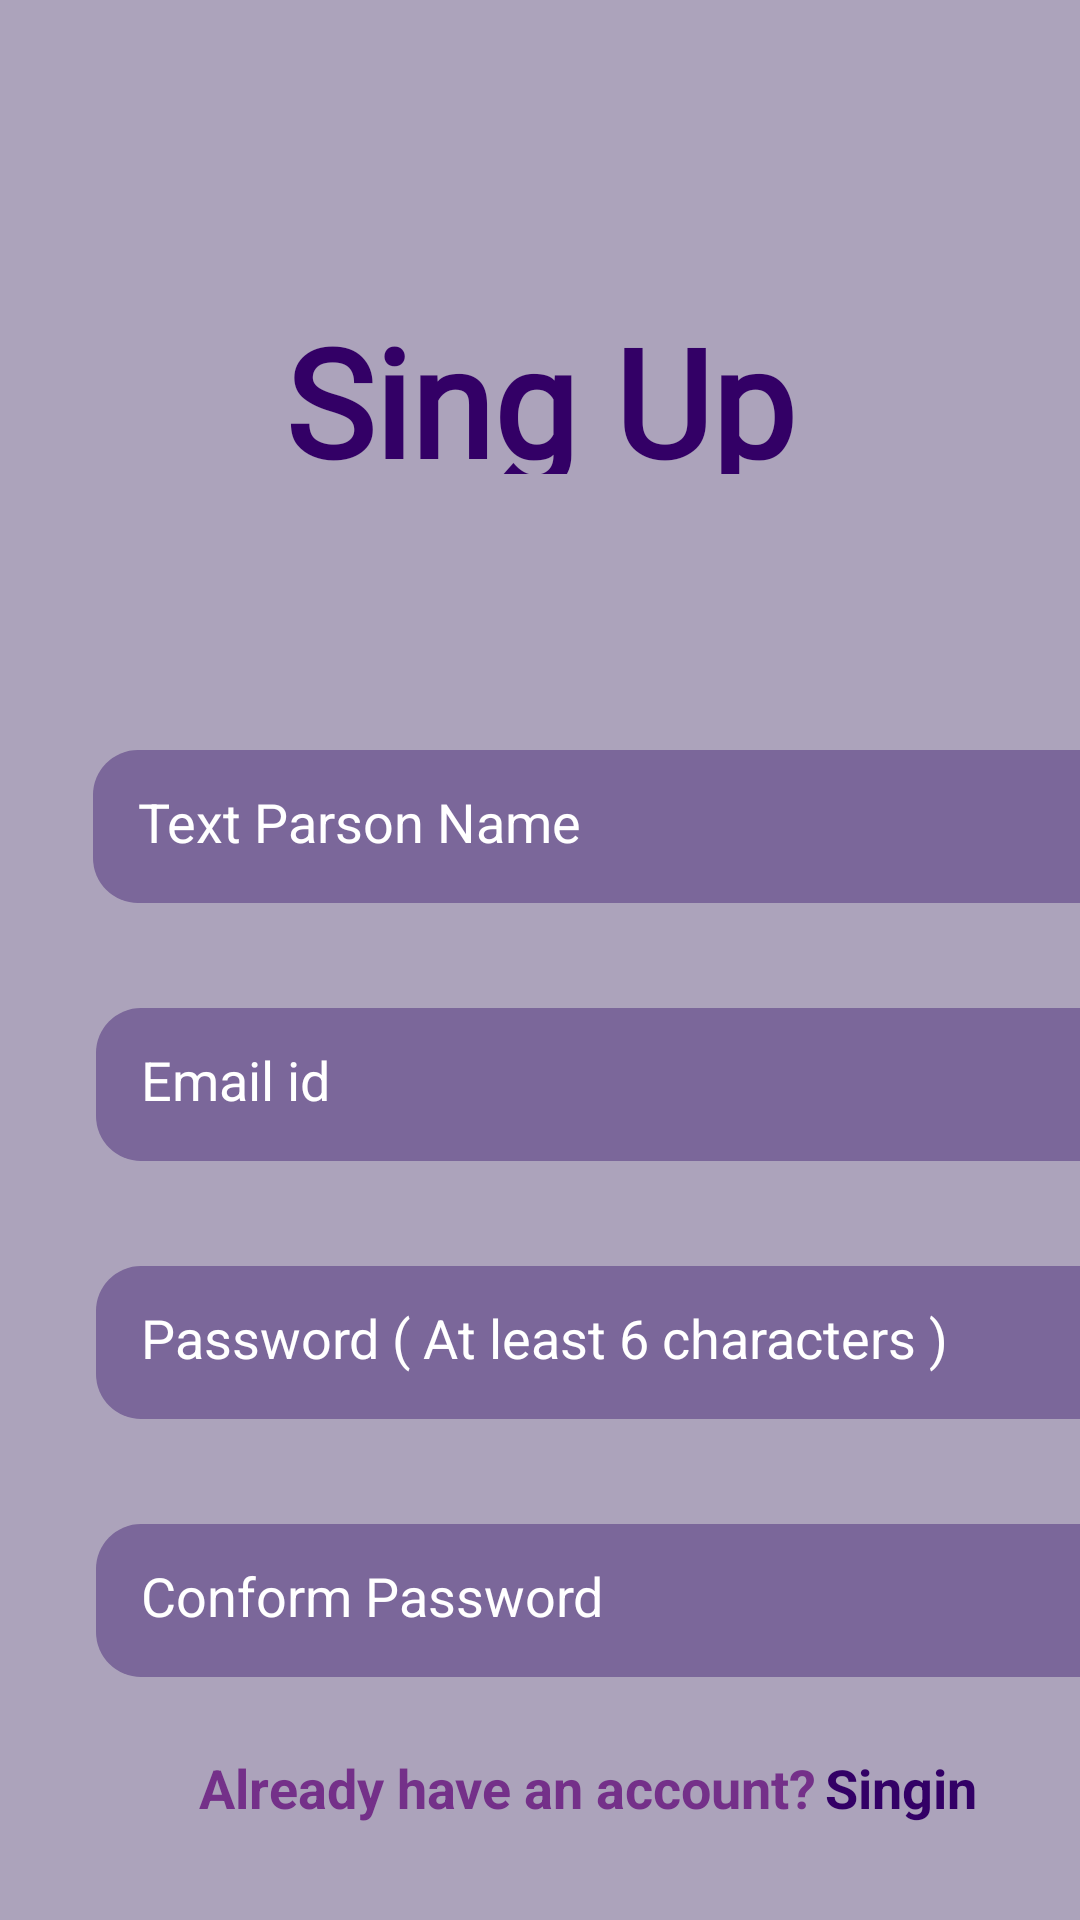

This screen was rendered from an Android layout file. Write that file and the resources it references.
<!-- AndroidManifest.xml: application theme Theme.Mymusicapp -->
<!-- res/layout/fragment_sign_up.xml -->
<?xml version="1.0" encoding="utf-8"?>
<androidx.constraintlayout.widget.ConstraintLayout xmlns:android="http://schemas.android.com/apk/res/android"
    xmlns:tools="http://schemas.android.com/tools"
    android:layout_width="match_parent"
    android:layout_height="match_parent"
    xmlns:app="http://schemas.android.com/apk/res-auto"
    tools:context=".fragments.SignUpFragment">

    <ImageView
        android:layout_width="258dp"
        android:layout_height="224dp"
        android:layout_marginBottom="104dp"
        android:src="@drawable/listen1"
        app:layout_constraintBottom_toTopOf="@+id/email2"
        app:layout_constraintEnd_toEndOf="parent"
        app:layout_constraintHorizontal_bias="0.607"
        app:layout_constraintStart_toStartOf="parent"
        tools:ignore="MissingConstraints" />

    <TextView
        android:id="@+id/text"
        android:layout_width="361dp"
        android:layout_height="58dp"
        android:layout_marginTop="100dp"
        android:fontFamily="@font/m"
        android:text="@string/sing_up"
        android:textAlignment="center"
        android:textColor="@color/tital"
        android:textSize="50sp"
        android:textStyle="bold"
        app:layout_constraintEnd_toEndOf="parent"
        app:layout_constraintHorizontal_bias="0.68"
        app:layout_constraintStart_toStartOf="parent"
        app:layout_constraintTop_toTopOf="parent" />

    <EditText
        android:id="@+id/username"
        android:layout_width="348dp"
        android:layout_height="51dp"
        android:layout_marginStart="32dp"
        android:layout_marginTop="92dp"
        android:background="@drawable/edittext_background"
        android:ems="10"
        android:hint="@string/text_parson_name"
        android:inputType="text"
        android:padding="15dp"
        android:textColor="@color/white"
        android:textColorHint="@color/white"
        app:layout_constraintEnd_toEndOf="parent"
        app:layout_constraintHorizontal_bias="0.064"
        app:layout_constraintStart_toStartOf="parent"
        app:layout_constraintTop_toBottomOf="@+id/text" />

    <EditText
        android:id="@+id/email2"
        android:layout_width="348dp"
        android:layout_height="51dp"
        android:layout_marginStart="32dp"
        android:layout_marginTop="35dp"
        android:background="@drawable/edittext_background"
        android:ems="10"
        android:hint="@string/email_id"
        android:inputType="text"
        android:padding="15dp"
        android:textColor="@color/white"
        android:textColorHint="@color/white"
        app:layout_constraintEnd_toEndOf="parent"
        app:layout_constraintHorizontal_bias="0.0"
        app:layout_constraintStart_toStartOf="parent"
        app:layout_constraintTop_toBottomOf="@+id/username" />

    <EditText
        android:id="@+id/password2"
        android:layout_width="348dp"
        android:layout_height="51dp"
        android:layout_marginStart="32dp"
        android:layout_marginTop="35dp"
        android:background="@drawable/edittext_background"
        android:ems="10"
        android:hint="@string/password"
        android:inputType="text"
        android:padding="15dp"
        android:textColor="@color/white"
        android:textColorHint="@color/white"
        app:layout_constraintEnd_toEndOf="parent"
        app:layout_constraintHorizontal_bias="0.0"
        app:layout_constraintStart_toStartOf="parent"
        app:layout_constraintTop_toBottomOf="@+id/email2" />

    <EditText
        android:id="@+id/conformpassword"
        android:layout_width="348dp"
        android:layout_height="51dp"
        android:layout_marginStart="32dp"
        android:layout_marginTop="35dp"
        android:background="@drawable/edittext_background"
        android:ems="10"
        android:hint="@string/conform_password"
        android:inputType="text"
        android:padding="15dp"
        android:textColor="@color/white"
        android:textColorHint="@color/white"
        app:layout_constraintEnd_toEndOf="parent"
        app:layout_constraintHorizontal_bias="0.0"
        app:layout_constraintStart_toStartOf="parent"
        app:layout_constraintTop_toBottomOf="@+id/password2" />

    <LinearLayout
        android:id="@+id/linearLayout2"
        android:layout_width="wrap_content"
        android:layout_height="wrap_content"
        android:orientation="horizontal"
        app:layout_constraintBottom_toBottomOf="parent"
        app:layout_constraintEnd_toEndOf="parent"
        app:layout_constraintStart_toStartOf="parent">

        <TextView
            android:id="@+id/alrady_have_account"
            android:layout_width="wrap_content"
            android:layout_height="wrap_content"
            android:layout_marginStart="32dp"
            android:layout_marginRight="2dp"
            android:layout_marginBottom="32dp"
            android:text="Already have an account?"
            android:textColor="#743089"
            android:textSize="18sp"
            android:textStyle="bold" />

        <TextView
            android:id="@+id/singintext"
            android:layout_width="wrap_content"
            android:layout_height="wrap_content"
            android:layout_marginStart="3dp"
            android:layout_marginBottom="32dp"
            android:text="@string/singin"
            android:textColor="@color/tital"
            android:textSize="18sp"
            android:textStyle="bold" />
    </LinearLayout>

    <Button
        android:id="@+id/Buttonsingup"
        android:layout_width="310dp"
        android:layout_height="61dp"
        android:layout_marginTop="52dp"
        android:background="@drawable/gradiant_button_background"
        android:text="@string/registar"
        android:textColor="@color/taranswhite"
        android:enabled="false"
        android:textSize="18sp"
        android:textStyle="bold"
        app:backgroundTint="@null"
        app:layout_constraintBottom_toTopOf="@+id/linearLayout2"
        app:layout_constraintTop_toBottomOf="@+id/conformpassword"
        tools:ignore="MissingConstraints"
        tools:layout_editor_absoluteX="50dp" />

</androidx.constraintlayout.widget.ConstraintLayout>
<!-- resources referenced by this layout -->
<resources>
  <color name="taranswhite">#80FFFFFF</color>
  <color name="tital">#330066</color>
  <color name="white">#FFFFFFFF</color>
  <!-- drawable edittext_background (drawable) -->
  <?xml version="1.0" encoding="utf-8"?>
  <layer-list xmlns:android="http://schemas.android.com/apk/res/android">
      <item>
          <shape android:shape="rectangle">
              <solid android:color="@color/edittext"/>
                  <corners
                      android:radius="15dp" />
  
          </shape>
      </item>
  
  </layer-list>
  <!-- drawable gradiant_button_background (drawable) -->
  <?xml version="1.0" encoding="utf-8"?>
  <selector xmlns:android="http://schemas.android.com/apk/res/android">
  
  
      <item android:drawable="@drawable/gradiantbackground" android:state_enabled="true"/>
      <item android:drawable="@drawable/transparant_gradient_background" android:state_enabled="false"/>
  
  
  </selector>
  <string name="conform_password">Conform Password</string>
  <string name="email_id">Email id</string>
  <string name="password">Password ( At least 6 characters )</string>
  <string name="registar">Registar</string>
  <string name="sing_up">Sing Up</string>
  <string name="singin">Singin</string>
  <string name="text_parson_name">Text Parson Name</string>
  <style name="Theme.Mymusicapp" parent="Base.Theme.Mymusicapp" />
  <color name="edittext">#7b679a</color>
  <!-- drawable gradiantbackground (drawable) -->
  <?xml version="1.0" encoding="utf-8"?>
  <shape xmlns:android="http://schemas.android.com/apk/res/android">
  
      <gradient
          android:endColor="@color/endcolor"
          android:startColor="@color/startcolor"
          android:angle="90"
          />
      <corners
          android:radius="30dp"
          />
  </shape>
  <!-- drawable transparant_gradient_background (drawable) -->
  <?xml version="1.0" encoding="utf-8"?>
  <shape xmlns:android="http://schemas.android.com/apk/res/android">
  
      <gradient
          android:endColor="#809400D3"
          android:startColor="#804B0082"
          android:angle="90"
          />
      <corners
          android:radius="30dp"
          />
  
  </shape>
  <style name="Base.Theme.Mymusicapp" parent="Theme.Material3.DayNight.NoActionBar">
  
          <item name="android:windowBackground">@drawable/darkbackground</item>
          <item name="android:statusBarColor" tools:targetApi="l">@color/prime</item>
          
          
      </style>
  <color name="endcolor">#9400d3</color>
  <color name="startcolor">#4b0082</color>
  <!-- drawable darkbackground (drawable) -->
  <?xml version="1.0" encoding="utf-8"?>
  <layer-list xmlns:android="http://schemas.android.com/apk/res/android">
      <item>
          <shape>
              <solid  android:color="@color/prime">
  
              </solid>
          </shape>
      </item>
  
  </layer-list>
  <color name="prime">#ACA3BB</color>
</resources>
